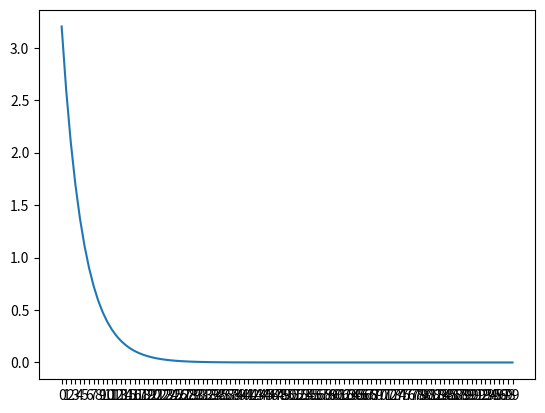

Recreate this plot in Python.
import numpy as np
import matplotlib.pyplot as plt

class Neuron(object):
	def __init__(self, 
				input,
				output,
				learning_rate,
				epoch):

		self.input = input[0]
		self.target = target[0]
		self.learning_rate = learning_rate
		self.epoch = epoch
		self.init_weight()
	
	def init_weight(self):
		self.w = np.random.randn()
		print(self.w)
	
	def feed_forward(self):
		self.output = self.input*self.w

	def error(self):
		# using mean square error
		return np.square( self.output - self.target)/2
	
	def error_derivative_respect_to_weight(self):
		self.d_w = self.input*(self.output - self.target)

	def train(self):
		self.errors = []
		for n in range(self.epoch):

			# training process
			self.feed_forward()
			self.error_derivative_respect_to_weight()
			self.w = self.w - self.learning_rate*self.d_w

			# calculate error after update weight
			error = self.error()
			self.errors.append(error)
			print('error at epoch {0}'.format(n), error)
			print('\n')

		self.plot_train_error()

	
	def plot_train_error(self):		
		plt.xticks(np.arange(0, self.epoch, 1))
		plt.plot(range(self.epoch), self.errors)
		plt.show()

# ---------------------------------
# ---------------------------------
# ---------------------------------

input = [1]
target = [2]
learning_rate = 0.1
epoch = 100

n = Neuron(	input,
			target,
			learning_rate,
			epoch )

n.train()

# ---------------------------------
# ---------------------------------
# ---------------------------------

		